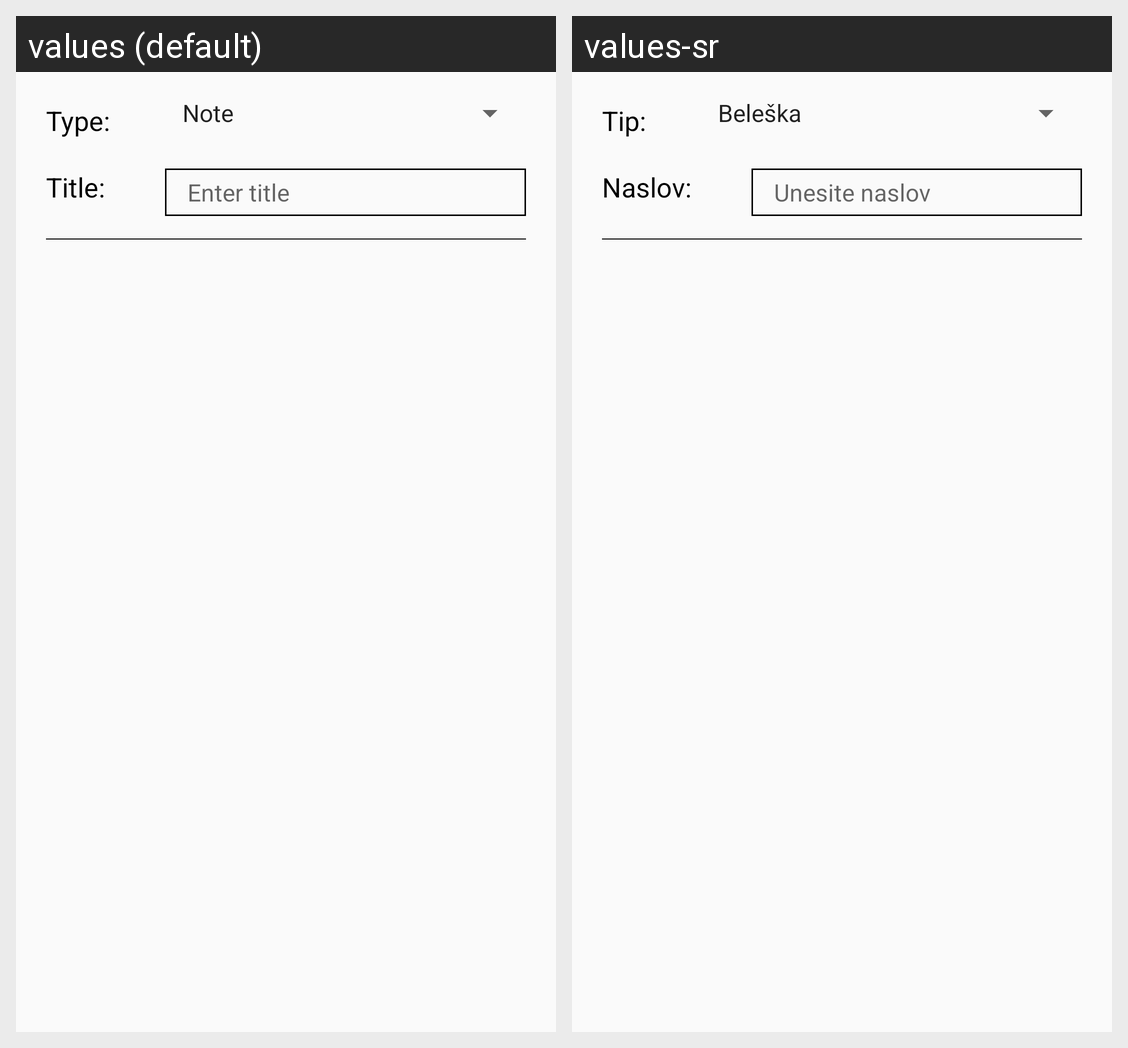

Strings drawn on this Android screen and how each of the app's shown locales translates them:
Android screen res/layout/activity_task_details.xml rendered under 2 locales, left to right: values (default), values-sr. Device: Nexus 5 (rendered at 1080×1920; each locale shown at half size, 540×960, under a caption strip naming it); theme AppTheme.
Strings drawn on this screen, with the default value and each locale's value (text and hints the layout hard-codes, and strings that could not be matched under every locale, appear in the picture but are not listed):

label_task_type
  values: Type:
  values-sr: Tip:

label_task_title
  values: Title:
  values-sr: Naslov:

hint_task_add_title
  values: Enter title
  values-sr: Unesite naslov
